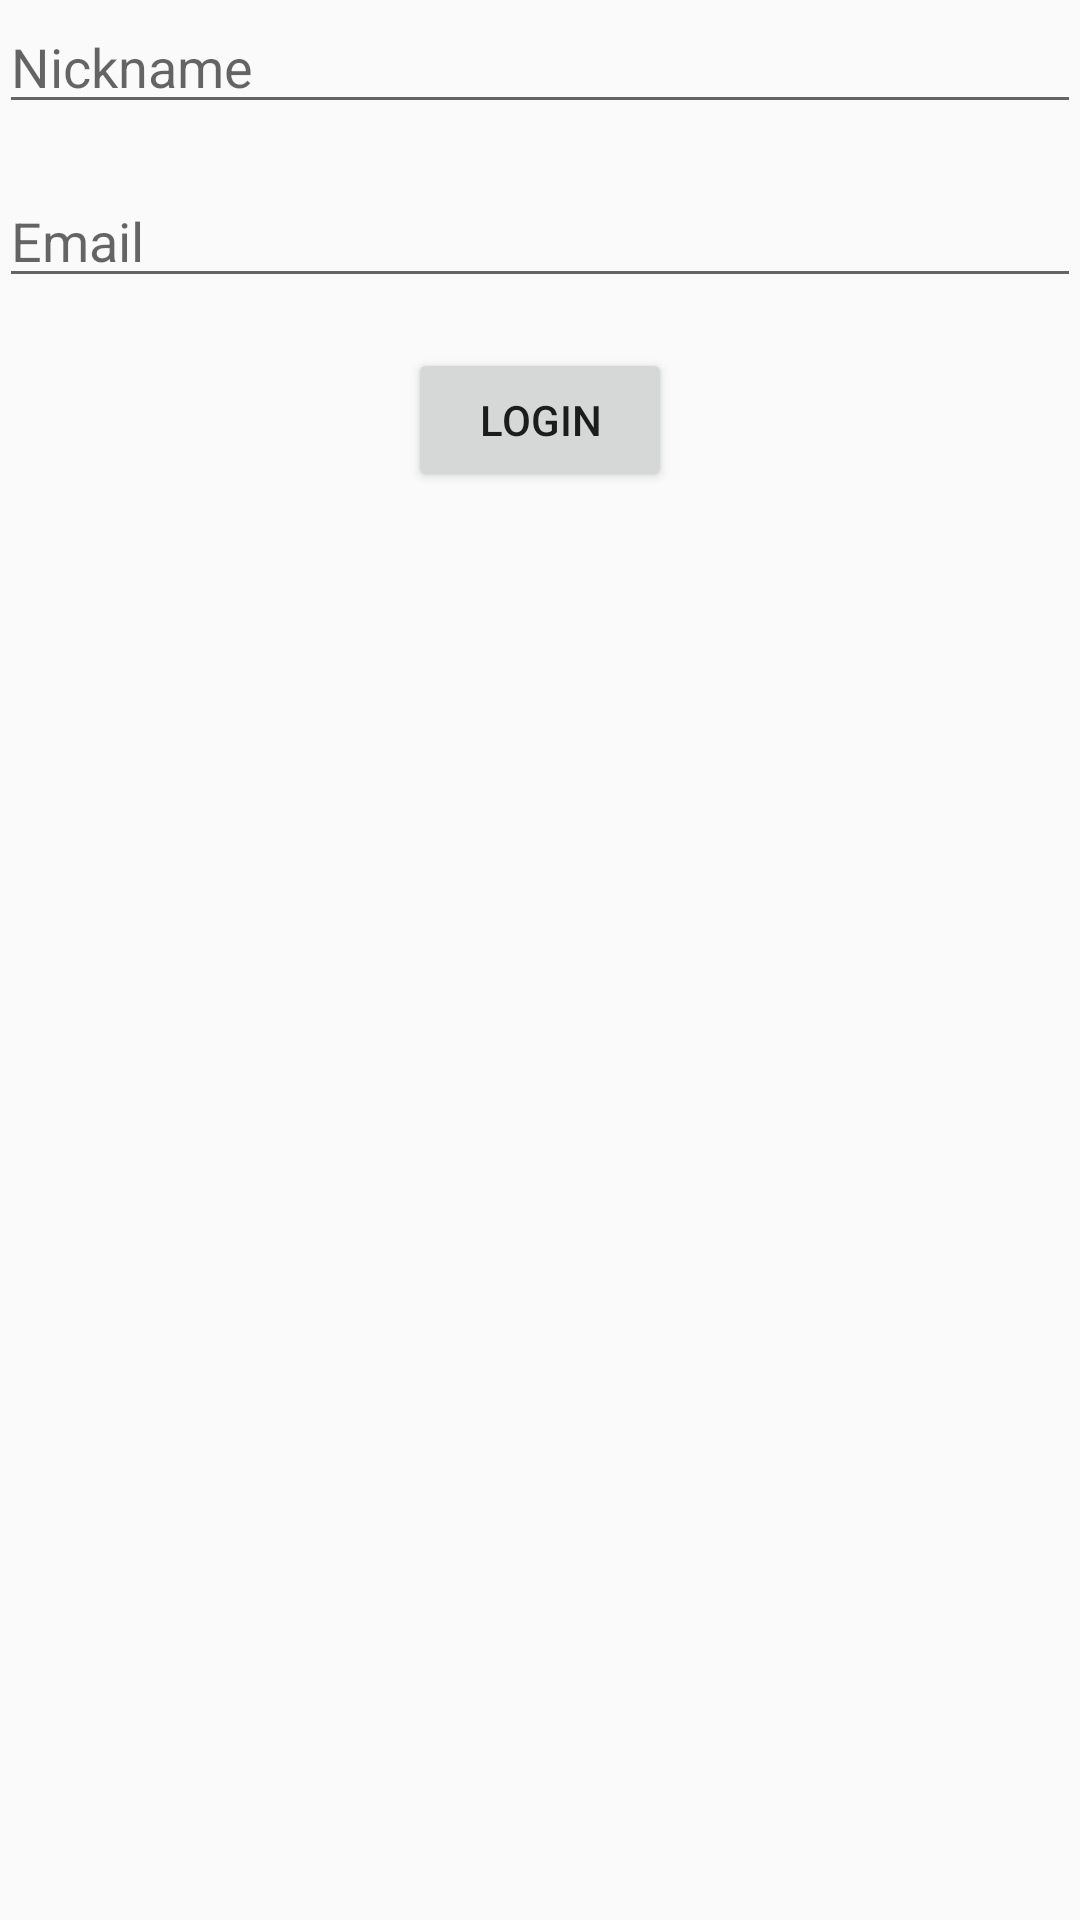

This screen was rendered from an Android layout file. Write that file and the resources it references.
<!-- AndroidManifest.xml: application theme AppTheme -->
<!-- res/layout/activity_login.xml -->
<RelativeLayout xmlns:android="http://schemas.android.com/apk/res/android"
    xmlns:tools="http://schemas.android.com/tools" android:layout_width="match_parent"
    android:layout_height="match_parent" android:paddingLeft="@dimen/activity_horizontal_margin"
    android:paddingRight="@dimen/activity_horizontal_margin"
    android:paddingTop="@dimen/activity_vertical_margin"
    android:paddingBottom="@dimen/activity_vertical_margin"
    tools:context="pt.ulisboa.tecnico.cmov.cmovproject.app.LoginActivity">

    <LinearLayout
        android:orientation="vertical"
        android:layout_width="fill_parent"
        android:layout_height="fill_parent"
        android:layout_alignParentTop="true"
        android:layout_alignParentLeft="true"
        android:layout_alignParentStart="true">

        <EditText
            android:layout_width="match_parent"
            android:layout_height="wrap_content"
            android:inputType="textPersonName"
            android:ems="10"
            android:id="@+id/nickname"
            android:hint="@string/nickname" />

        <Space
            android:layout_width="20px"
            android:layout_height="50px" />

        <EditText
            android:layout_width="match_parent"
            android:layout_height="wrap_content"
            android:inputType="textEmailAddress"
            android:ems="10"
            android:id="@+id/email"
            android:hint="@string/email" />

        <Space
            android:layout_width="20px"
            android:layout_height="50px" />

        <Button
            android:layout_width="wrap_content"
            android:layout_height="wrap_content"
            android:text="login"
            android:id="@+id/loginButton"
            android:layout_gravity="center_horizontal"
            android:onClick="login" />
    </LinearLayout>
</RelativeLayout>
<!-- resources referenced by this layout -->
<resources>
  <string name="email">Email</string>
  <string name="nickname">Nickname</string>
  <style name="AppTheme" parent="@style/Theme.AppCompat.Light.DarkActionBar">
          <item name="android:actionBarStyle">@style/MyActionBar</item>
  
          
          <item name="actionBarStyle">@style/MyActionBar</item>
      </style>
  <style name="MyActionBar" parent="@style/Widget.AppCompat.Light.ActionBar.Solid.Inverse">
          <item name="android:background">@color/light_blue</item>
  
          
          <item name="background">@color/light_blue</item>
      </style>
  <color name="light_blue">#33b5e5</color>
</resources>
